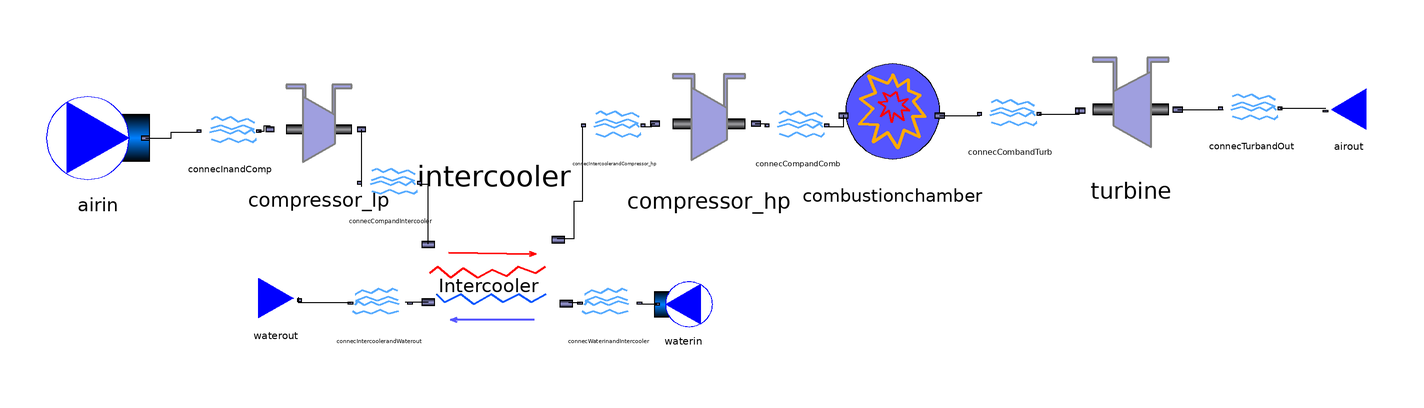

The component connection diagram of the Modelica model below, drawn from its own Placement and Line annotations.

model IntercooledGasTurbine

//Declare inputs
  package Medium_in = ThermoCam.Media.Air_NASA;
  package Medium_out = ThermoCam.Media.FlueGas_NASA;
  package Medium_intercooling = ThermoCam.Media.Water_CP;
  //Medium_in.MassFraction Xnom[Medium_in.nX] = Medium_in.reference_X "Nominal gas composition";
  //Medium_out.MassFraction Xnom_out[Medium_out.nX] = Medium_out.reference_X "Nominal gas composition";
  
  //Ambient conditions
  parameter Real Tcold = 288.15 "unit=K";
  parameter Real pcold = 101325.0 "unit=Pa";
  //Specify added heat in the combustion chamber
  parameter Real Q_hot = 100000.0 "unit=W";
  //Compressor pressure ratio
  parameter Real ph_pc_lp = 4.0;
  parameter Real ph_pc_hp = 4.0;
  Real phot_lp "unit=Pa";
  Real phot_hp "unit=Pa";
  //Massflow in gas turbine
  parameter Real massflow_air = 1.0 "unit =kg/s";
  //Massflow fuel
  parameter Real massflow_fuel = 0.0 "unit=kg/s";
  //Isentropic effiency compressor_lp
  parameter Real epsilon_comp_lp = 1.0 "unit = -";
  //Isentropic effiency compressor_hp
  parameter Real epsilon_comp_hp = 1.0 "unit = -";
  //Isentropic efficiency turbine
  parameter Real epsilon_turb = 1.0 "unit = -";
  
  //Heat exchanger inputs
  //Admissible pressure drop hot side
  parameter Real DPhot = 5000.0 "unit=Pa";
  //Admissible pressure drop cold side
  parameter Real DPcold = 5000.0 "unit=Pa";
  //Minimum admissible temperature difference
  parameter Real DTpinch = 10.0 "unit=K";
  //Desired decrease in temperature of the hot fluid
  parameter Real DThot = 50.0 "unit=K";
  //Incoming temperature cooling medium
  parameter Real Tcool = 293.15 "unit=K";
  //Incoming pressure cooling medium
  parameter Real pcool = 101325.0 "unit=Pa";





//Declare class instances (must redeclare medium in all instances)
  ThermoCam.Sources_and_sinks.Sources.Source_pT airin(redeclare package Medium = Medium_in, p_su=pcold, T_su=Tcold,m_flow=massflow_air) annotation(
    Placement(visible = true, transformation(origin = {-230, 12}, extent = {{-18, -18}, {18, 18}}, rotation = 0)));
  ThermoCam.Units.Streamconnector.Streamconnector connecInandComp(redeclare package Medium = Medium_in) annotation(
    Placement(visible = true, transformation(origin = {-184, 14}, extent = {{-10, -10}, {10, 10}}, rotation = 0)));
  ThermoCam.Units.Mechanical.Compressor compressor_lp(redeclare package Medium = Medium_in, epsilon_s = epsilon_comp_lp) annotation(
    Placement(visible = true, transformation(origin = {-153, 15}, extent = {{-19, -19}, {19, 19}}, rotation = 0)));
  ThermoCam.Units.Heattransfer.Combustionchamber combustionchamber(redeclare package Medium_in = Medium_in, redeclare package Medium_out =Medium_out,Q_add = Q_hot, m_fuel = massflow_fuel,p_su=phot_hp) annotation(
    Placement(visible = true, transformation(origin = {47, 19}, extent = {{-21, -21}, {21, 21}}, rotation = 0)));
  ThermoCam.Units.Streamconnector.Streamconnector connecCombandTurb(redeclare package Medium = Medium_out) annotation(
    Placement(visible = true, transformation(origin = {88, 20}, extent = {{-10, -10}, {10, 10}}, rotation = 0)));
  ThermoCam.Units.Mechanical.Turbine turbine(redeclare package Medium = Medium_out, epsilon_s=epsilon_turb) annotation(
    Placement(visible = true, transformation(origin = {130, 22}, extent = {{-22, -22}, {22, 22}}, rotation = 0)));
  ThermoCam.Sources_and_sinks.Sinks.Sink_p airout(redeclare package Medium = Medium_out, p_su = pcold) annotation(
    Placement(visible = true, transformation(origin = {206, 22}, extent = {{10, -10}, {-10, 10}}, rotation = 0)));
  ThermoCam.Units.Streamconnector.Streamconnector connecTurbandOut(redeclare package Medium = Medium_out) annotation(
    Placement(visible = true, transformation(origin = {172, 22}, extent = {{-10, -10}, {10, 10}}, rotation = 0)));
  ThermoCam.Units.Heattransfer.Intercooler intercooler(redeclare package Medium_cold = Medium_intercooling, redeclare package Medium_hot = Medium_in, DPhot=DPhot,DPcold=DPcold,DThot=DThot,DTpinch=DTpinch,p_su_hot=phot_lp) annotation(
    Placement(visible = true, transformation(origin = {-92, -38}, extent = {{-28, -28}, {28, 28}}, rotation = 180)));
  ThermoCam.Units.Streamconnector.Streamconnector connecCompandIntercooler(redeclare package Medium = Medium_in) annotation(
    Placement(visible = true, transformation(origin = {-128, -4}, extent = {{-10, -10}, {10, 10}}, rotation = 0)));
  ThermoCam.Sources_and_sinks.Sources.Source_pT waterin(redeclare package Medium = Medium_intercooling, p_su=pcool,T_su=Tcool) annotation(
    Placement(visible = true, transformation(origin = {-26, -46}, extent = {{10, -10}, {-10, 10}}, rotation = 0)));
  ThermoCam.Units.Streamconnector.Streamconnector connecWaterinandIntercooler(redeclare package Medium = Medium_intercooling) annotation(
    Placement(visible = true, transformation(origin = {-52, -46}, extent = {{10, -10}, {-10, 10}}, rotation = 0)));
  ThermoCam.Units.Streamconnector.Streamconnector connecIntercoolerandWaterout(redeclare package Medium = Medium_intercooling) annotation(
    Placement(visible = true, transformation(origin = {-132, -46}, extent = {{10, -10}, {-10, 10}}, rotation = 0)));
  ThermoCam.Sources_and_sinks.Sinks.Sink waterout(redeclare package Medium = Medium_intercooling) annotation(
    Placement(visible = true, transformation(origin = {-168, -44}, extent = {{-10, -10}, {10, 10}}, rotation = 0)));
  ThermoCam.Units.Mechanical.Compressor compressor_hp(redeclare package Medium = Medium_in,epsilon_s=epsilon_comp_hp) annotation(
    Placement(visible = true, transformation(origin = {-17, 17}, extent = {{-21, -21}, {21, 21}}, rotation = 0)));
  ThermoCam.Units.Streamconnector.Streamconnector connecIntercoolerandCompressor_hp(redeclare package Medium = Medium_in) annotation(
    Placement(visible = true, transformation(origin = {-50, 16}, extent = {{-10, -10}, {10, 10}}, rotation = 0)));
  ThermoCam.Units.Streamconnector.Streamconnector connecCompandComb(redeclare package Medium = Medium_in) annotation(
    Placement(visible = true, transformation(origin = {14, 16}, extent = {{-10, -10}, {10, 10}}, rotation = 0)));
equation
  //Momentum balance
  phot_lp = ph_pc_lp*pcold;
  phot_hp = ph_pc_hp*phot_lp;
  connect(airin.outflow, connecInandComp.inflow) annotation(
    Line(points = {{-213.44, 12}, {-204.44, 12}, {-204.44, 14}, {-195.44, 14}}));
  connect(combustionchamber.outflow, connecCombandTurb.inflow) annotation(
    Line(points = {{63.38, 19.84}, {77.38, 19.84}}));
  connect(connecCombandTurb.outflow, turbine.inflow) annotation(
    Line(points = {{98, 20.4}, {112, 20.4}, {112, 22.4}}));
  connect(turbine.outflow, connecTurbandOut.inflow) annotation(
    Line(points = {{146.28, 22}, {162.28, 22}}));
  connect(connecTurbandOut.outflow, airout.inflow) annotation(
    Line(points = {{182, 22.4}, {198, 22.4}}));
  connect(connecInandComp.outflow, compressor_lp.inflow) annotation(
    Line(points = {{-174, 14.4}, {-172, 14.4}, {-172, 16.4}, {-170, 16.4}}));
  connect(compressor_lp.outflow, connecCompandIntercooler.inflow) annotation(
    Line(points = {{-138.18, 15}, {-138.18, -5}}));
  connect(connecCompandIntercooler.outflow, intercooler.inflow_hot) annotation(
    Line(points = {{-118, -4}, {-115, -4}, {-115, -25}}));
  connect(waterin.outflow, connecWaterinandIntercooler.inflow) annotation(
    Line(points = {{-35.2, -46}, {-41.2, -46}}));
  connect(connecWaterinandIntercooler.outflow, intercooler.inflow_cold) annotation(
    Line(points = {{-62, -45.6}, {-66, -45.6}}));
  connect(connecIntercoolerandWaterout.outflow, waterout.inflow) annotation(
    Line(points = {{-142, -45.6}, {-160, -45.6}, {-160, -43.6}}));
  connect(intercooler.outflow_cold, connecIntercoolerandWaterout.inflow) annotation(
    Line(points = {{-114.96, -45.28}, {-122.96, -45.28}}));
  connect(intercooler.outflow_hot, connecIntercoolerandCompressor_hp.inflow) annotation(
    Line(points = {{-70, -23}, {-64, -23}, {-64, -10}, {-61, -10}, {-61, 16}}));
  connect(connecIntercoolerandCompressor_hp.outflow, compressor_hp.inflow) annotation(
    Line(points = {{-40, 16}, {-37, 16}, {-37, 17}, {-36, 17}}));
  connect(compressor_hp.outflow, connecCompandComb.inflow) annotation(
    Line(points = {{-1, 17}, {2.5, 17}, {2.5, 16}, {3, 16}}));
  connect(connecCompandComb.outflow, combustionchamber.inflow) annotation(
    Line(points = {{24, 16}, {30, 16}, {30, 20}}));
  annotation(
    Icon);
end IntercooledGasTurbine;